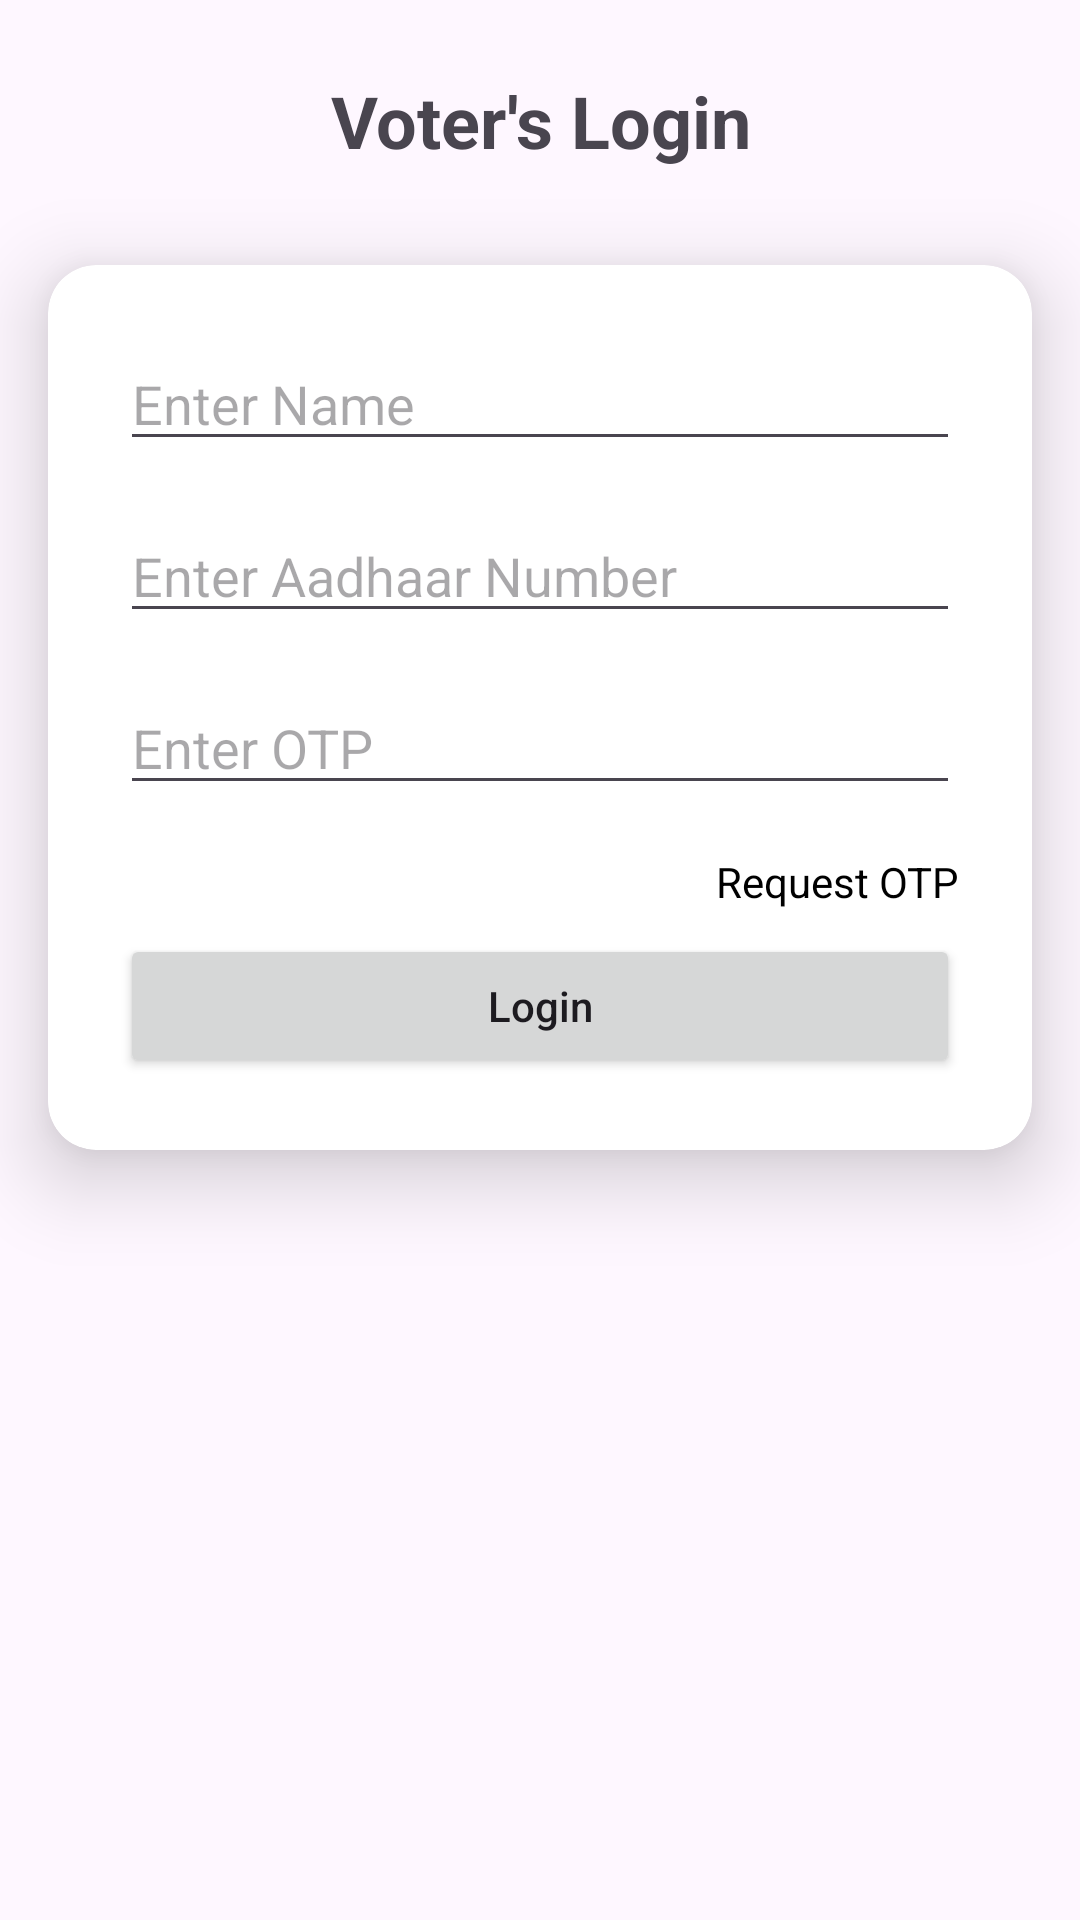

Produce the Android XML layout that renders to this screen, including the resource entries it uses.
<!-- AndroidManifest.xml: application theme Theme.Material3.Light -->
<!-- res/layout/activity_voter_login.xml -->
<?xml version="1.0" encoding="utf-8"?>
<androidx.constraintlayout.widget.ConstraintLayout xmlns:android="http://schemas.android.com/apk/res/android"
    xmlns:app="http://schemas.android.com/apk/res-auto"
    xmlns:tools="http://schemas.android.com/tools"
    android:layout_width="match_parent"
    android:layout_height="match_parent"
    tools:context=".activity.MainActivity">

    <TextView
        android:id="@+id/textView"
        android:layout_width="0dp"
        android:layout_height="wrap_content"
        android:layout_marginTop="24dp"
        android:layout_marginStart="24dp"
        android:layout_marginEnd="24dp"
        android:textAlignment="center"
        android:text="Voter's Login"
        android:textSize="24dp"
        android:textStyle="bold"
        app:layout_constraintEnd_toEndOf="parent"
        app:layout_constraintStart_toStartOf="parent"
        app:layout_constraintTop_toTopOf="parent" />

    <androidx.cardview.widget.CardView
        android:id="@+id/cardView"
        android:layout_width="match_parent"
        android:layout_height="wrap_content"
        android:layout_marginStart="16dp"
        android:layout_marginTop="32dp"
        android:layout_marginEnd="16dp"
        app:cardElevation="16dp"
        app:cardCornerRadius="16dp"
        app:layout_constraintEnd_toEndOf="parent"
        app:layout_constraintStart_toStartOf="parent"
        app:layout_constraintTop_toBottomOf="@+id/textView">

        <LinearLayout
            android:layout_width="match_parent"
            android:layout_height="wrap_content"
            android:padding="16dp"
            android:orientation="vertical">

            
            
            
            
            
            
            
            
            

            <EditText
                android:id="@+id/user_email"
                android:layout_width="match_parent"
                android:layout_height="wrap_content"
                android:hint="Enter Name"
                android:layout_margin="8dp"
                android:inputType="textCapWords"/>

            <EditText
                android:id="@+id/user_password"
                android:layout_width="match_parent"
                android:layout_height="wrap_content"
                android:hint="Enter Aadhaar Number"
                android:layout_margin="8dp"
                android:inputType="number"/>

            <EditText
                android:layout_width="match_parent"
                android:layout_height="wrap_content"
                android:hint="Enter OTP"
                android:layout_margin="8dp"
                android:inputType="number"/>

            <TextView
                android:id="@+id/forget_password"
                android:layout_width="wrap_content"
                android:layout_height="wrap_content"
                android:text="Request OTP"
                android:layout_marginTop="8dp"
                android:layout_marginEnd="8dp"
                android:textColor="@color/black"
                android:layout_gravity="end"/>

            <Button
                android:id="@+id/submit"
                android:layout_width="match_parent"
                android:layout_height="wrap_content"
                android:layout_margin="8dp"
                android:padding="8dp"
                android:text="Login"
                android:textAllCaps="false"/>

        </LinearLayout>
    </androidx.cardview.widget.CardView>

</androidx.constraintlayout.widget.ConstraintLayout>
<!-- resources referenced by this layout -->
<resources>
  <!-- drawable splash: jpg bitmap (drawable-v24, 80203 bytes) -->
  <!-- not gathered from this repository: default colours our renderer supplied (Android Studio template values) -->
  <color name="black">#FF000000</color>
</resources>
